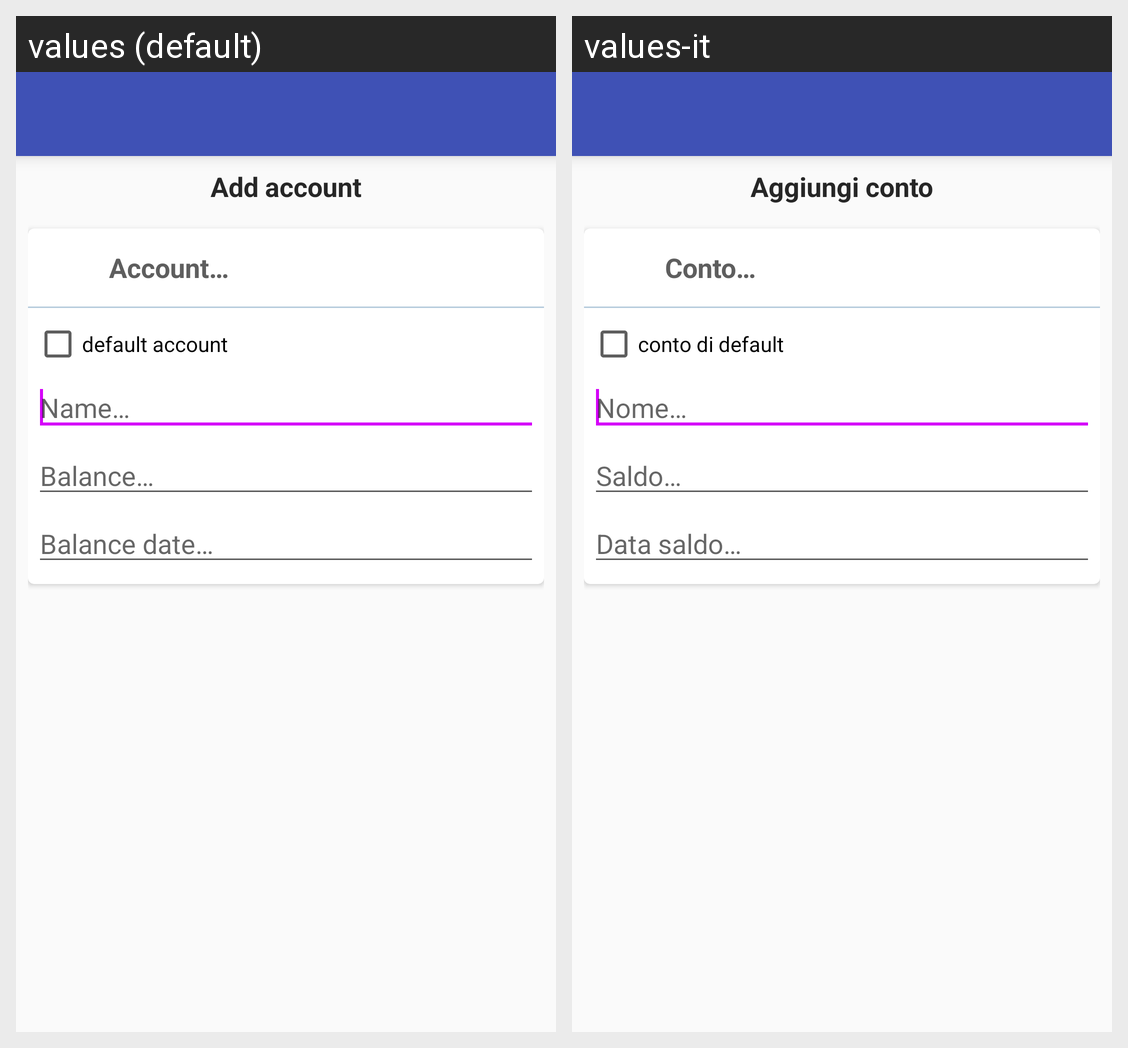

Translations of the strings shown on this Android screen, per locale in the grid:
Android screen res/layout/conti_inserimento.xml rendered under 2 locales, left to right: values (default), values-it. Device: Nexus 5 (rendered at 1080×1920; each locale shown at half size, 540×960, under a caption strip naming it); theme AppTheme.
Strings drawn on this screen, with the default value and each locale's value (text and hints the layout hard-codes, and strings that could not be matched under every locale, appear in the picture but are not listed):

conti_inserimento_aggiungiConto
  values: Add account
  values-it: Aggiungi conto

aggiungi_voce_conto
  values: Account…
  values-it: Conto…

conti_contoDefault
  values: default account
  values-it: conto di default

conti_inserimento_nome
  values: Name…
  values-it: Nome…

conti_inserimento_saldo
  values: Balance…
  values-it: Saldo…

conti_inserimento_dataSaldo
  values: Balance date…
  values-it: Data saldo…
